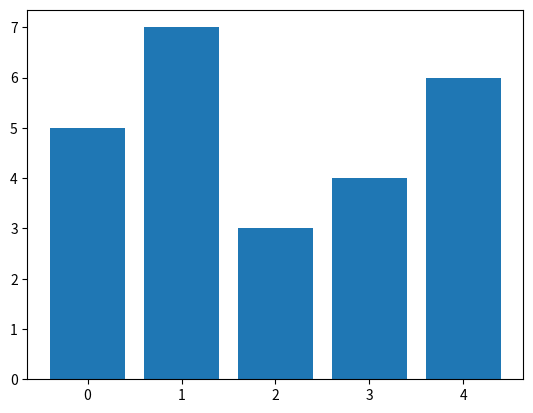

This figure's Python source:
import matplotlib.pyplot as plt
import numpy as np
import pandas as pd

index = [0,1,2,3,4]
values = [5,7,3,4,6]
plt.bar(index,values)
plt.show()